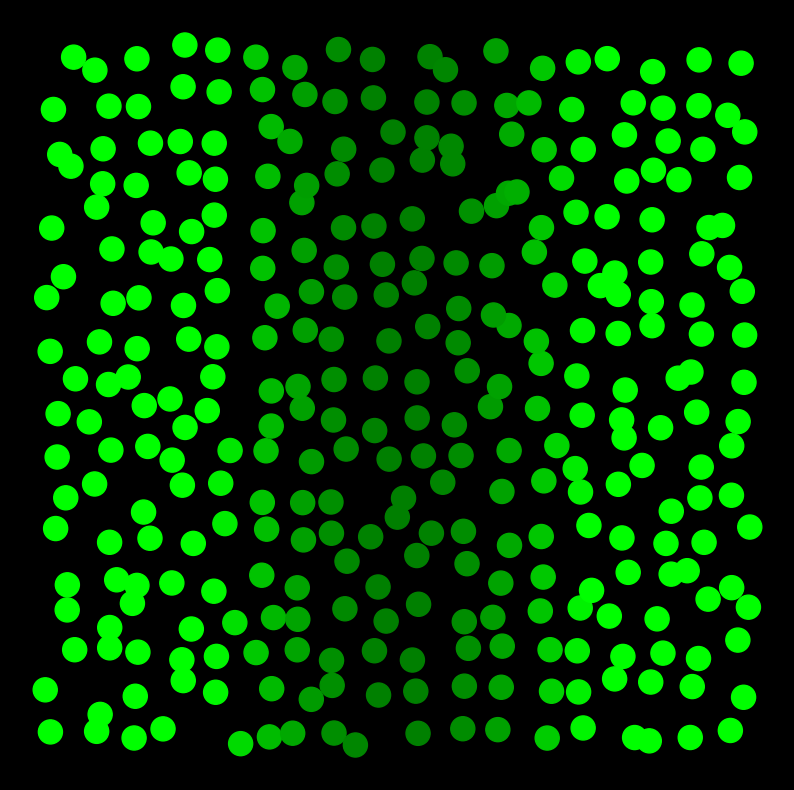

This figure's Python source: (Note: this script raises an exception after producing the figure.)
import math
import matplotlib.pyplot as plt
import random

import numpy as np
from matplotlib import colors


def sigma(x):
    return (1 + math.tanh(2 * x)) / 2


def included_angel(v1, v2):
    v1_norm2 = math.sqrt(v1[0]**2 + v1[1]**2)
    v2_norm2 = math.sqrt(v2[0]**2 + v2[1]**2)
    dot_product = v1[0]*v2[0] + v1[1]*v2[1]
    return np.arccos(dot_product / (v1_norm2 * v2_norm2))


def signaling_gradient(position, time):
    gaussian_profile = S_0 * sigma(1 - time / Taug) * (math.exp((-position * position) / (2 * L * L)) + math.exp(
        (-(1 - position) * (1 - position)) / (2 * L * L)))
    narrower_profile = N_0 * sigma(time / Taug - 1) * (math.exp((-position * position) / (2 * l * l)) + math.exp(
        (-(1 - position) * (1 - position)) / (2 * l * l)))
    result = gaussian_profile + narrower_profile
    return result


def signal_to_cell(target, area):
    total_contribute = 0
    target_x = target.xindex
    target_y = target.yindex
    surrounding_cell_1 = []
    for sur_row in range(target_y-1, target_y+2):
        for sur_col in range(target_x-1, target_x+2):
            if sur_row < 0 or sur_col < 0 or sur_row >= len(area) or sur_col >= len(area[sur_row]):
                continue
            if target.xindex == area[sur_row][sur_col].xindex and target.yindex == area[sur_row][sur_col].yindex:
                continue
            surrounding_cell_1.append(area[sur_row][sur_col])
    angle_list = np.array([0.]*len(surrounding_cell_1))
    for cell_index in range(len(surrounding_cell_1)):
        angle_list[cell_index] = included_angel([surrounding_cell_1[cell_index].xposition - target.xposition, surrounding_cell_1[cell_index].yposition - target.yposition],
                                  [surrounding_cell_1[(cell_index+1)%len(surrounding_cell_1)].xposition - target.xposition, surrounding_cell_1[(cell_index+1)%len(surrounding_cell_1)].yposition - target.yposition])
    angle_list = angle_list / angle_list.sum()

    for cell_index in range(len(surrounding_cell_1)):
        angle = (angle_list[cell_index-1] + angle_list[(cell_index+1)%len(angle_list)])/2
        distance = math.sqrt(
            (target.xposition - surrounding_cell_1[cell_index].xposition) * (target.xposition - surrounding_cell_1[cell_index].xposition) +
            (target.yposition - surrounding_cell_1[cell_index].yposition) * (target.yposition - surrounding_cell_1[cell_index].yposition))
        contribute = math.exp(-(distance/math.exp(angle))**2 / (2 * l_1 * l_1))
        signal = surrounding_cell_1[cell_index].signal_output()
        total_contribute += signal * contribute

    surrounding_cell_2 = []
    for sur_row in range(target_y-2, target_y+3):
        for sur_col in range(target_x-2, target_x+3):
            if sur_row < 0 or sur_col < 0 or sur_row >= len(area) or sur_col >= len(area[sur_row]):
                continue
            if abs(target.xindex - area[sur_row][sur_col].xindex) < 2 and abs(target.yindex - area[sur_row][sur_col].yindex) < 2:
                continue
            surrounding_cell_2.append(area[sur_row][sur_col])

    for cell_index in range(len(surrounding_cell_2)):
            distance = math.sqrt(
                (target.xposition - surrounding_cell_2[cell_index].xposition) * (
                            target.xposition - surrounding_cell_2[cell_index].xposition) +
                (target.yposition - surrounding_cell_2[cell_index].yposition) * (
                            target.yposition - surrounding_cell_2[cell_index].yposition))
            contribute = math.exp(-(distance/math.exp(1/len(surrounding_cell_2)))**2 / (2 * l_2 * l_2))
            signal = surrounding_cell_2[cell_index].signal_output()
            total_contribute += signal * contribute

    return total_contribute


class Cell:
    def __init__(self, startstate, xposition, yposition, xindex, yindex):
        self.state = startstate
        self.xposition = xposition
        self.yposition = yposition
        self.xindex = xindex
        self.yindex = yindex
        self.signal_receive = 0

    def receive(self, t, neighboringinput):
        x = self.xposition
        signal = signaling_gradient(x, t) + neighboringinput
        self.signal_receive = signal

    def signal_output(self):
        state = self.state
        ligand_level = state
        ligand_activity = 0.1
        return ligand_level * ligand_activity

    def dynamics(self, interval):
        u = self.state
        s = self.signal_receive
        state_change = ((sigma(2 * (u - s)) - u + random.gauss(0, 2 * D * Tau**2))/Tau) * interval
        self.state = state_change + u


Tau = 0.5
Taug = 1
S_0 = 2
N_0 = 2
L = 0.2
width = 18
height = 18
N = width * height
lamda = math.sqrt(1 / N)
l = 1.75 * lamda
l_1 = l # for surrounding cell 1
l_2 = 2*l # for surrounding cell 2
A0 = 0.05
A1 = 1 - A0
z = 0.2
D = 5 * (10 ** (-5))

back = []
for i in range(height):
    row = []
    for j in range(width):
        x = (j + 0.5) / width
        x += z * (1 / width) * random.gauss(0, 1)
        y = (i + 0.5) / height
        y += z * (1 / height) * random.gauss(0, 1)
        row.append(Cell(0, x, y, j, i))
    back.append(row)

developtime = 6.0
step = 0.1
timelist = np.arange(0.0, developtime, step)

tlist = np.arange(0.0, developtime, 0.1)

color_band_1 = colors.LinearSegmentedColormap.from_list('mylist_1', ["darkgreen", "lime"], N=800)
color_band_2 = colors.LinearSegmentedColormap.from_list('mylist_2', ["red", "magenta"], N=800)

for t in timelist:
    xlist = []
    ylist = []
    valuelist = []
    state_list = []
    for row in back:
        for cell in row:
            signal = signal_to_cell(cell, back)
            cell.receive(t, signal)

            if cell.state < 0.3:
                color = color_band_1(cell.signal_receive)
            else:
                color = color_band_2(cell.state)
            valuelist.append(color)

    for row in back:
        for cell in row:
            cell.dynamics(step)
            xlist.append(cell.xposition)
            ylist.append(cell.yposition)
            state_list.append(cell.state)

    if t in tlist:
        ax = plt.figure(facecolor='k')
        plt.axis("off")
        ax.set_figwidth(10)
        ax.set_figheight(10)
        plt.scatter(xlist, ylist, c=valuelist, s=300)
        plt.savefig('linear_signal_sending/D_u2/' + str(round(t, 2)) + '.png')
        plt.cla()



